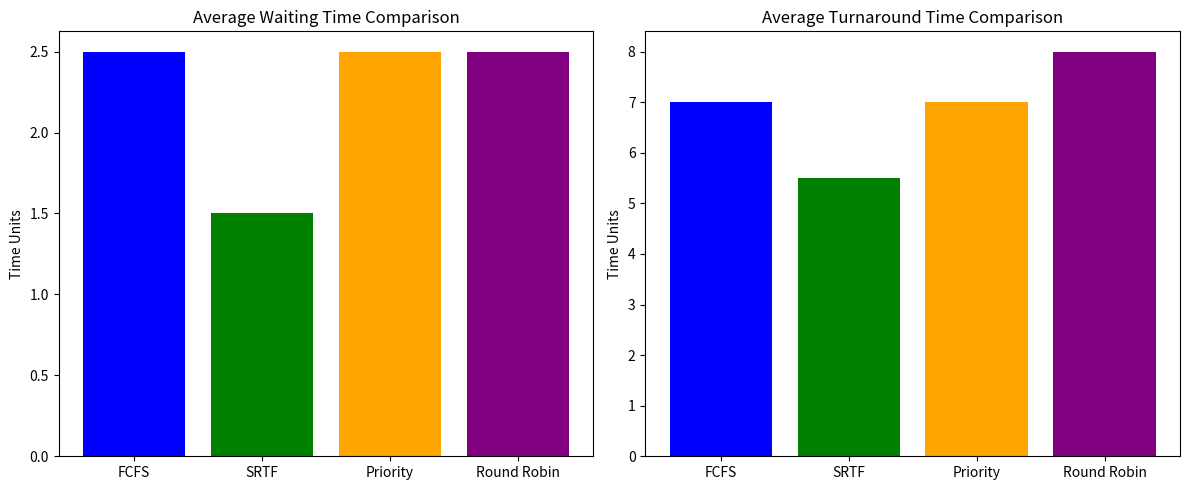

This chart was generated by the following Python code:
import matplotlib.pyplot as plt
import numpy as np

def calculate_metrics(results):
    """Calculate average waiting and turnaround times."""
    if not results:
        return 0, 0
    
    total_waiting = sum(p["Waiting Time"] for p in results)
    total_turnaround = sum(p["Turnaround Time"] for p in results)
    n = len(results)
    
    return total_waiting/n, total_turnaround/n

def compare_algorithms(fcfs_results, srtf_results, priority_results, rr_results):
    """Compare performance metrics of different scheduling algorithms."""
    # Calculate metrics
    fcfs_wait, fcfs_tat = calculate_metrics(fcfs_results)
    srtf_wait, srtf_tat = calculate_metrics(srtf_results)
    priority_wait, priority_tat = calculate_metrics(priority_results)
    rr_wait, rr_tat = calculate_metrics(rr_results)
    
    print("\n📊 Performance Comparison")
    print("=" * 70)
    print(f"{'Algorithm':<15}{'Avg Wait Time':<20}{'Avg Turnaround Time':<20}")
    print("-" * 70)
    print(f"{'FCFS':<15}{fcfs_wait:<20.2f}{fcfs_tat:<20.2f}")
    print(f"{'SRTF':<15}{srtf_wait:<20.2f}{srtf_tat:<20.2f}")
    print(f"{'Priority':<15}{priority_wait:<20.2f}{priority_tat:<20.2f}")
    print(f"{'Round Robin':<15}{rr_wait:<20.2f}{rr_tat:<20.2f}")
    print("=" * 70)
    
    return {
        'FCFS': (fcfs_wait, fcfs_tat),
        'SRTF': (srtf_wait, srtf_tat),
        'Priority': (priority_wait, priority_tat),
        'Round Robin': (rr_wait, rr_tat)
    }

def plot_comparison(metrics):
    """Create performance comparison plots."""
    algorithms = list(metrics.keys())
    waiting_times = [m[0] for m in metrics.values()]
    turnaround_times = [m[1] for m in metrics.values()]
    
    # Set up the plot
    fig, (ax1, ax2) = plt.subplots(1, 2, figsize=(12, 5))
    
    # Plot waiting times
    ax1.bar(algorithms, waiting_times, color=['blue', 'green', 'orange', 'purple'])
    ax1.set_title('Average Waiting Time Comparison')
    ax1.set_ylabel('Time Units')
    
    # Plot turnaround times
    ax2.bar(algorithms, turnaround_times, color=['blue', 'green', 'orange', 'purple'])
    ax2.set_title('Average Turnaround Time Comparison')
    ax2.set_ylabel('Time Units')
    
    plt.tight_layout()
    plt.savefig('scheduling_comparison.png')
    print("\n📈 Performance comparison plot saved as 'scheduling_comparison.png'")

def analyze_performance(fcfs_results, srtf_results, priority_results, rr_results):
    """Perform complete performance analysis of scheduling algorithms."""
    metrics = compare_algorithms(fcfs_results, srtf_results, priority_results, rr_results)
    plot_comparison(metrics)
    
    return metrics

if __name__ == "__main__":
    # Example usage with sample results
    sample_fcfs = [
        {"Waiting Time": 0, "Turnaround Time": 5},
        {"Waiting Time": 5, "Turnaround Time": 9}
    ]
    sample_srtf = [
        {"Waiting Time": 0, "Turnaround Time": 4},
        {"Waiting Time": 3, "Turnaround Time": 7}
    ]
    sample_priority = [
        {"Waiting Time": 1, "Turnaround Time": 6},
        {"Waiting Time": 4, "Turnaround Time": 8}
    ]
    sample_rr = [
        {"Waiting Time": 2, "Turnaround Time": 7},
        {"Waiting Time": 3, "Turnaround Time": 9}
    ]
    
    analyze_performance(sample_fcfs, sample_srtf, sample_priority, sample_rr)